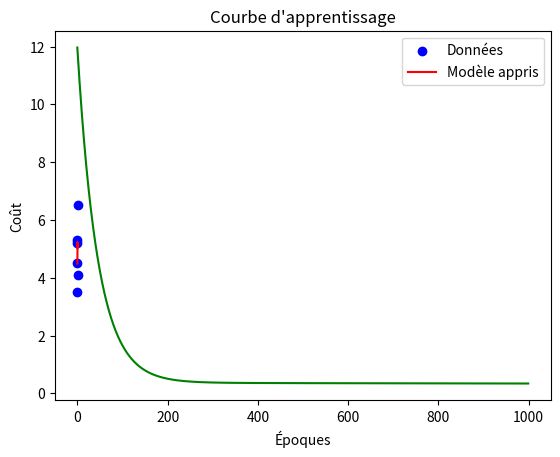

Generate this figure with matplotlib:
import numpy as np
import matplotlib.pyplot as plt

# Données du tableau 1
x = np.array([0.1, 0.2, 0.3, 0.3, 0.5, 0.4])
y = np.array([3.5, 5.2, 4.5, 5.3, 6.5, 4.1])

# Initialisation des paramètres
theta0 = 0  # Biais
theta1 = 0  # Pente
alpha = 0.01  # Taux d'apprentissage
epochs = 1000  # Nombre d'itérations

# Fonction coût (erreur quadratique moyenne)
def compute_cost(x, y, theta0, theta1):
    m = len(y)
    predictions = theta0 + theta1 * x
    cost = (1 / (2 * m)) * np.sum((predictions - y) ** 2)
    return cost

# Gradient descent
def gradient_descent(x, y, theta0, theta1, alpha, epochs):
    m = len(y)
    cost_history = []

    for _ in range(epochs):
        predictions = theta0 + theta1 * x
        error = predictions - y

        # Mise à jour des paramètres
        theta0 -= alpha * (1 / m) * np.sum(error)
        theta1 -= alpha * (1 / m) * np.sum(error * x)

        # Calcul du coût
        cost = compute_cost(x, y, theta0, theta1)
        cost_history.append(cost)

    return theta0, theta1, cost_history

# Apprentissage
theta0, theta1, cost_history = gradient_descent(x, y, theta0, theta1, alpha, epochs)

# Affichage des résultats
print(f"Paramètres appris : theta0 = {theta0}, theta1 = {theta1}")

# Tracé de la fonction h (initiale et finale)
plt.scatter(x, y, color='blue', label='Données')
plt.plot(x, theta0 + theta1 * x, color='red', label='Modèle appris')
plt.xlabel('x')
plt.ylabel('y')
plt.legend()
plt.title('Régression linéaire')
plt.show()

# Tracé de la courbe d'apprentissage
plt.plot(range(epochs), cost_history, color='green')
plt.xlabel('Époques')
plt.ylabel('Coût')
plt.title('Courbe d\'apprentissage')
plt.show()